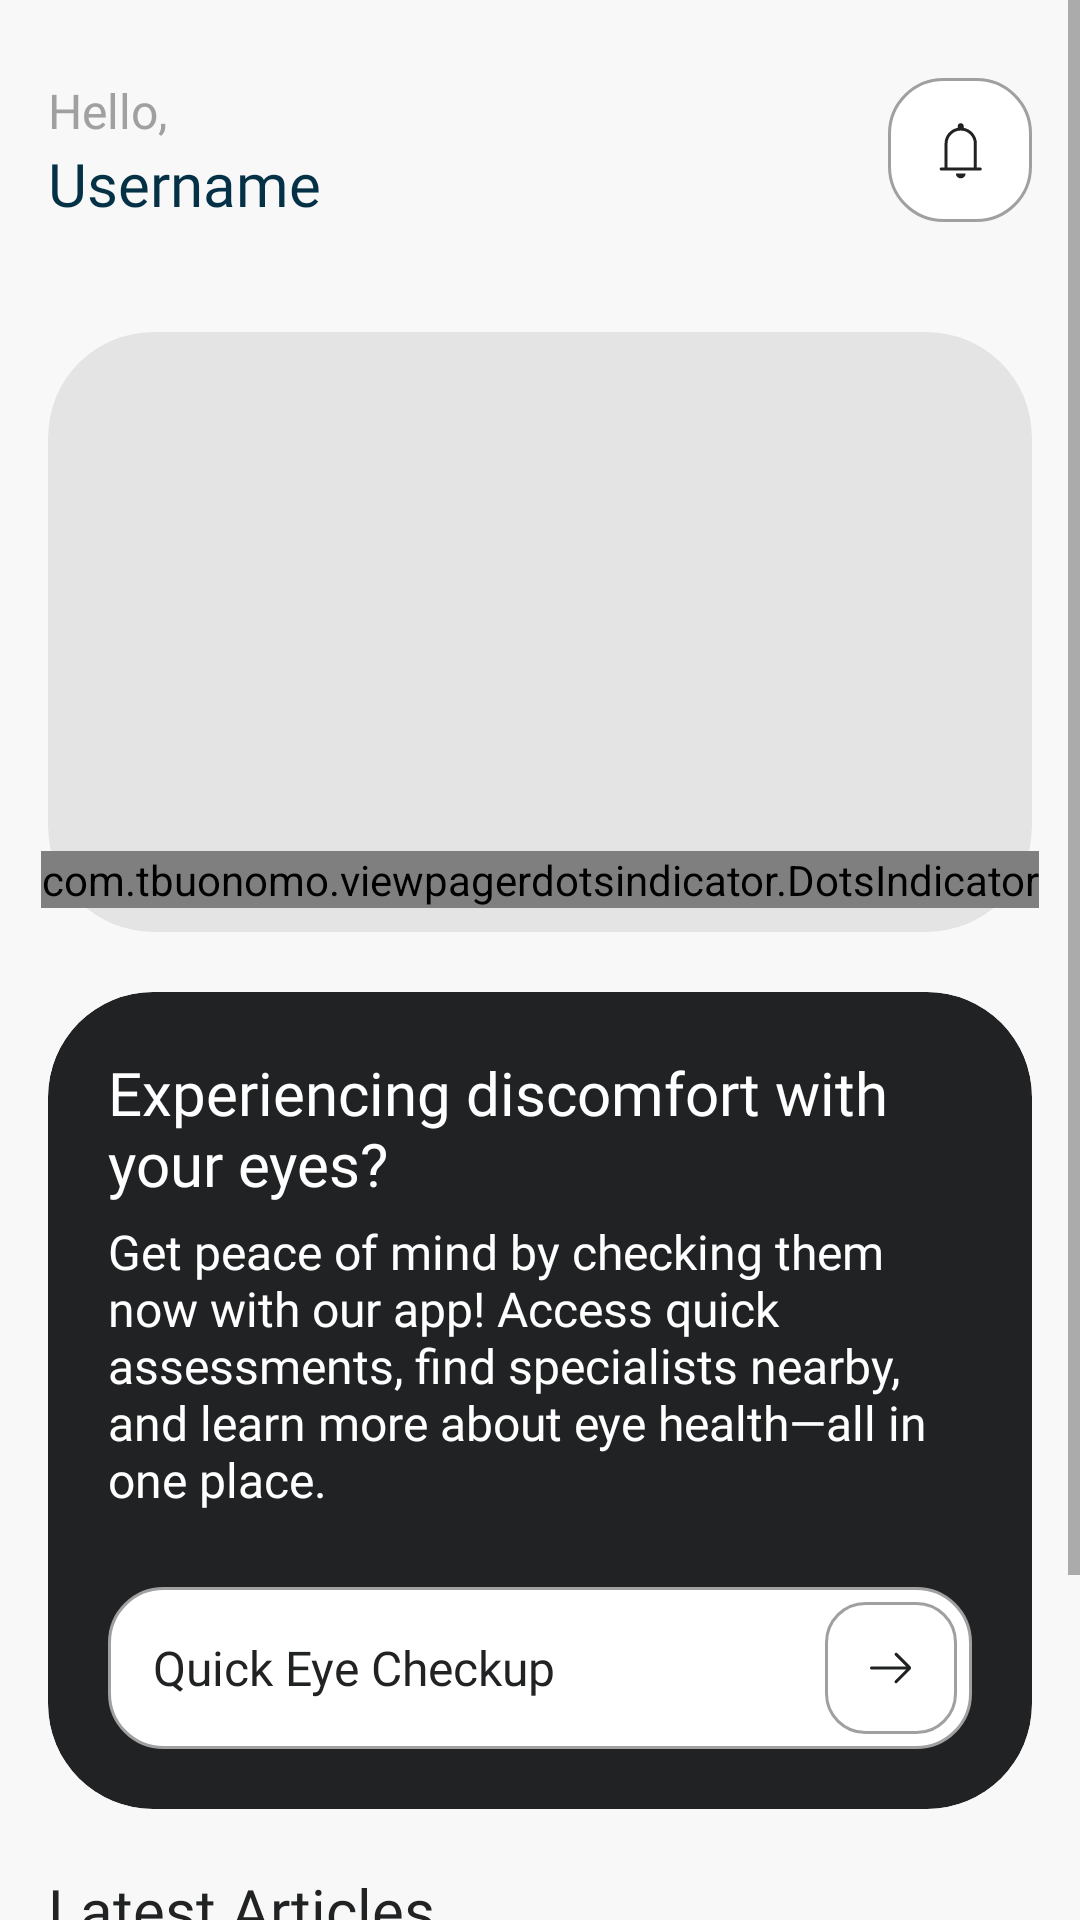

Android layout source for this screen:
<!-- AndroidManifest.xml: application theme Theme.ScanVision -->
<!-- res/layout/fragment_home.xml -->
<ScrollView xmlns:android="http://schemas.android.com/apk/res/android"
    xmlns:app="http://schemas.android.com/apk/res-auto"
    xmlns:tools="http://schemas.android.com/tools"
    android:layout_width="match_parent"
    android:layout_height="match_parent"
    android:background="@color/white_2"
    tools:context=".ui.home.HomeFragment">

    <androidx.constraintlayout.widget.ConstraintLayout
        android:layout_width="match_parent"
        android:layout_height="match_parent"
        android:paddingBottom="120dp">

        <LinearLayout
            android:id="@+id/header"
            android:layout_width="match_parent"
            android:layout_height="wrap_content"
            android:orientation="horizontal"
            app:layout_constraintTop_toTopOf="parent"
            android:padding="16dp"
            android:layout_marginTop="10dp"
            android:gravity="center_horizontal">

            <LinearLayout
                android:layout_width="0dp"
                android:layout_height="wrap_content"
                android:orientation="vertical"
                android:layout_weight="1">
                <TextView
                    android:id="@+id/tv_hello"
                    android:layout_width="wrap_content"
                    android:layout_height="wrap_content"
                    android:fontFamily="@font/nunito_sans"
                    android:textSize="16sp"
                    android:textColor="@color/gray"
                    android:text="Hello," />

                <TextView
                    android:id="@+id/tv_username"
                    android:layout_width="wrap_content"
                    android:layout_height="wrap_content"
                    android:fontFamily="@font/nunito_sans_extrabold"
                    android:textSize="20sp"
                    android:textColor="@color/cyan_darker"
                    android:text="Username" />
            </LinearLayout>

            <LinearLayout
                android:layout_width="wrap_content"
                android:layout_height="wrap_content"
                android:orientation="horizontal"
                android:gravity="center">

                <ImageButton
                    android:id="@+id/btn_notification"
                    android:layout_width="48dp"
                    android:layout_height="48dp"
                    android:background="@drawable/rounded_button_bg_18"
                    android:contentDescription="Notification Button"
                    android:src="@drawable/ic_notification"
                    android:visibility="visible"
                    app:tint="@color/black_1" />
            </LinearLayout>
        </LinearLayout>

        <androidx.cardview.widget.CardView
            android:id="@+id/cardView"
            android:layout_width="0dp"
            android:layout_height="200dp"
            android:layout_marginHorizontal="16dp"
            android:layout_marginTop="20dp"
            app:cardBackgroundColor="@color/white_3"
            app:cardCornerRadius="35dp"
            app:cardElevation="0dp"
            app:layout_constraintLeft_toLeftOf="parent"
            app:layout_constraintRight_toRightOf="parent"
            app:layout_constraintTop_toBottomOf="@id/header">

            <androidx.viewpager2.widget.ViewPager2
                android:id="@+id/viewPager"
                android:layout_width="match_parent"
                android:layout_height="match_parent"
                android:layout_margin="1dp"
                app:layout_constraintLeft_toLeftOf="parent"
                app:layout_constraintRight_toRightOf="parent" />

        </androidx.cardview.widget.CardView>

        <com.tbuonomo.viewpagerdotsindicator.DotsIndicator
            android:id="@+id/dotsIndicator"
            android:layout_width="wrap_content"
            android:layout_height="wrap_content"
            android:layout_marginBottom="8dp"
            app:layout_constraintLeft_toLeftOf="@id/cardView"
            app:layout_constraintRight_toRightOf="@id/cardView"
            app:layout_constraintBottom_toBottomOf="@id/cardView"
            app:dotsColor="@color/gray"
            app:dotsCornerRadius="8dp"
            app:dotsSize="8dp"
            app:dotsSpacing="4dp"
            app:dotsWidthFactor="3"
            app:selectedDotColor="@color/cyan" />

        <androidx.cardview.widget.CardView
            android:id="@+id/cardView2"
            android:layout_width="match_parent"
            android:layout_height="wrap_content"
            android:layout_marginHorizontal="16dp"
            android:layout_marginTop="20dp"
            app:cardBackgroundColor="@color/black_1"
            app:cardCornerRadius="35dp"
            app:cardElevation="0dp"
            app:layout_constraintEnd_toEndOf="parent"
            app:layout_constraintStart_toStartOf="parent"
            app:layout_constraintTop_toBottomOf="@+id/cardView">

            <LinearLayout
                android:layout_width="match_parent"
                android:layout_height="wrap_content"
                android:orientation="vertical"
                android:padding="20dp">

                <TextView
                    android:id="@+id/tv_ml_title"
                    android:layout_width="match_parent"
                    android:layout_height="wrap_content"
                    android:fontFamily="@font/nunito_sans_bold"
                    android:text="Experiencing discomfort with your eyes? "
                    android:textColor="@color/white_1"
                    android:textSize="20sp" />

                <TextView
                    android:id="@+id/tv_ml_desc"
                    android:layout_width="match_parent"
                    android:layout_height="wrap_content"
                    android:layout_marginTop="5dp"
                    android:fontFamily="@font/nunito_sans_light"
                    android:text="Get peace of mind by checking them now with our app! Access quick assessments, find specialists nearby, and learn more about eye health—all in one place."
                    android:textColor="@color/white_1"
                    android:textSize="16sp" />

                <LinearLayout
                    android:id="@+id/btn_quick_eye_checkup"
                    android:layout_width="match_parent"
                    android:layout_height="wrap_content"
                    android:orientation="horizontal"
                    android:background="@drawable/rounded_button_bg_18"
                    android:layout_marginTop="25dp"
                    android:padding="5dp"
                    android:gravity="center_vertical">

                    <TextView
                        android:layout_width="0dp"
                        android:layout_height="wrap_content"
                        android:layout_weight="1"
                        android:text="Quick Eye Checkup"
                        android:paddingHorizontal="10dp"
                        android:textSize="16sp"
                        android:fontFamily="@font/nunito_sans_semibold"
                        android:textColor="@color/black_1"/>

                    <ImageView
                        android:layout_width="44dp"
                        android:layout_height="44dp"
                        android:background="@drawable/rounded_button_bg_13"
                        android:padding="10dp"
                        android:contentDescription="Forward arrow"
                        android:foregroundTint="@color/black_1"
                        android:src="@drawable/ic_arrow_right" />
                </LinearLayout>

            </LinearLayout>

        </androidx.cardview.widget.CardView>

        <TextView
            android:id="@+id/tv_recent_article"
            android:layout_width="match_parent"
            android:layout_height="wrap_content"
            android:text="Latest Articles"
            android:textSize="20sp"
            android:fontFamily="@font/nunito_sans_semibold"
            android:textColor="@color/black_1"
            app:layout_constraintTop_toBottomOf="@+id/cardView2"
            android:layout_marginHorizontal="16dp"
            android:layout_marginTop="20dp" />

        <androidx.recyclerview.widget.RecyclerView
            android:id="@+id/rv_articles"
            android:layout_width="match_parent"
            android:layout_height="wrap_content"
            android:layout_marginTop="10dp"
            android:layout_marginHorizontal="8dp"
            app:layoutManager="androidx.recyclerview.widget.LinearLayoutManager"
            app:layout_constraintTop_toBottomOf="@+id/tv_recent_article"
            android:orientation="horizontal"/>

    </androidx.constraintlayout.widget.ConstraintLayout>
</ScrollView>
<!-- resources referenced by this layout -->
<resources>
  <color name="black_1">#FF212223</color>
  <color name="cyan">#FFC2E2ED</color>
  <color name="cyan_darker">#FF043146</color>
  <color name="gray">#FFA0A0A0</color>
  <color name="white_1">#FFFFFFFF</color>
  <color name="white_2">#FFF8F8F8</color>
  <color name="white_3">#FFE4E4E4</color>
  <!-- drawable ic_arrow_right (drawable) -->
  <vector xmlns:android="http://schemas.android.com/apk/res/android"
      android:width="24dp"
      android:height="24dp"
      android:viewportWidth="24"
      android:viewportHeight="24">
    <group>
      <clip-path
          android:pathData="M0,0h24v24h-24z"/>
      <path
          android:pathData="M17.073,12.5H5.5C5.358,12.5 5.239,12.452 5.143,12.357C5.048,12.261 5,12.142 5,12C5,11.858 5.048,11.739 5.143,11.643C5.239,11.548 5.358,11.5 5.5,11.5H17.073L13.339,7.766C13.241,7.668 13.19,7.553 13.186,7.421C13.181,7.289 13.232,7.168 13.339,7.058C13.449,6.947 13.568,6.891 13.695,6.89C13.823,6.888 13.942,6.942 14.052,7.052L18.434,11.434C18.522,11.522 18.583,11.611 18.618,11.702C18.654,11.793 18.671,11.892 18.671,12C18.671,12.108 18.654,12.207 18.618,12.298C18.583,12.389 18.522,12.478 18.434,12.566L14.052,16.948C13.955,17.045 13.839,17.097 13.705,17.101C13.571,17.105 13.449,17.053 13.339,16.942C13.232,16.832 13.178,16.714 13.176,16.588C13.174,16.463 13.228,16.345 13.339,16.235L17.073,12.5Z"
          android:fillColor="#212223"/>
    </group>
  </vector>
  <!-- drawable ic_notification (drawable) -->
  <vector xmlns:android="http://schemas.android.com/apk/res/android"
      android:width="24dp"
      android:height="24dp"
      android:viewportWidth="24"
      android:viewportHeight="24">
    <group>
      <clip-path
          android:pathData="M0,0h24v24h-24z"/>
      <path
          android:pathData="M5.74,18.83C5.598,18.83 5.479,18.782 5.384,18.686C5.288,18.59 5.24,18.471 5.24,18.33C5.24,18.188 5.288,18.069 5.384,17.973C5.479,17.878 5.598,17.83 5.74,17.83H6.855V9.907C6.855,8.601 7.269,7.452 8.095,6.46C8.922,5.468 9.971,4.851 11.24,4.607V4.061C11.24,3.783 11.337,3.547 11.531,3.353C11.725,3.158 11.96,3.061 12.238,3.061C12.515,3.061 12.751,3.158 12.946,3.353C13.142,3.547 13.24,3.783 13.24,4.061V4.607C14.509,4.851 15.557,5.468 16.384,6.46C17.211,7.452 17.624,8.601 17.624,9.907V17.83H18.74C18.881,17.83 19,17.878 19.096,17.974C19.192,18.07 19.24,18.189 19.24,18.331C19.24,18.473 19.192,18.591 19.096,18.687C19,18.782 18.881,18.83 18.74,18.83H5.74ZM12.236,21.445C11.791,21.445 11.411,21.287 11.097,20.971C10.782,20.655 10.624,20.274 10.624,19.83H13.855C13.855,20.278 13.697,20.659 13.38,20.973C13.063,21.288 12.681,21.445 12.236,21.445ZM7.855,17.83H16.624V9.907C16.624,8.692 16.197,7.657 15.344,6.803C14.49,5.949 13.455,5.523 12.24,5.523C11.024,5.523 9.99,5.949 9.136,6.803C8.282,7.657 7.855,8.692 7.855,9.907V17.83Z"
          android:fillColor="#212223"/>
    </group>
  </vector>
  <!-- drawable rounded_button_bg_13 (drawable) -->
  <?xml version="1.0" encoding="utf-8"?>
  <shape xmlns:android="http://schemas.android.com/apk/res/android">
      <solid android:color="@color/white_1" />
      <corners android:radius="13dp" />
      <stroke
          android:width="1dp"
          android:color="@color/gray" />
  </shape>
  <!-- drawable rounded_button_bg_18 (drawable) -->
  <?xml version="1.0" encoding="utf-8"?>
  <shape xmlns:android="http://schemas.android.com/apk/res/android">
      <solid android:color="@color/white_1" />
      <corners android:radius="18dp" />
      <stroke
          android:width="1dp"
          android:color="@color/gray" />
  </shape>
  <style name="Theme.ScanVision" parent="Theme.MaterialComponents.Light.NoActionBar">
          
          <item name="android:statusBarColor">@color/white_2</item>
      </style>
</resources>
